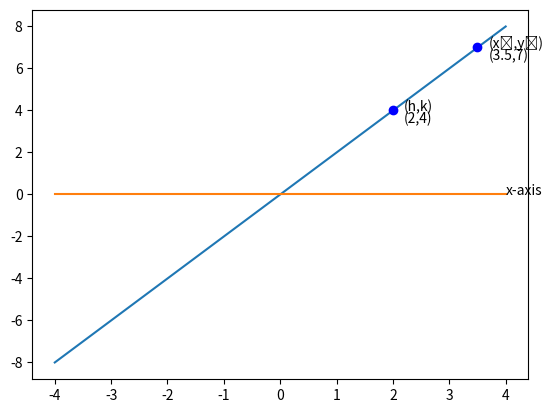

The script that saved this image:
import numpy as np
import matplotlib.pyplot as plt

x = np.linspace(-4,4,200)
y= 2*x
z = 0*x

plt.plot(x,y)
plt.plot(x,z)

plt.plot(2,4,'bo')
plt.text(2.2,4,'(h,k)')
plt.text(2.2,3.4,'(2,4)') 

plt.plot(3.5,7,'bo')
plt.text(3.7,7,u'(x\u2081,y\u2081)')
plt.text(3.7,6.4,'(3.5,7)')

plt.text(4,0,'x-axis')
plt.show()
